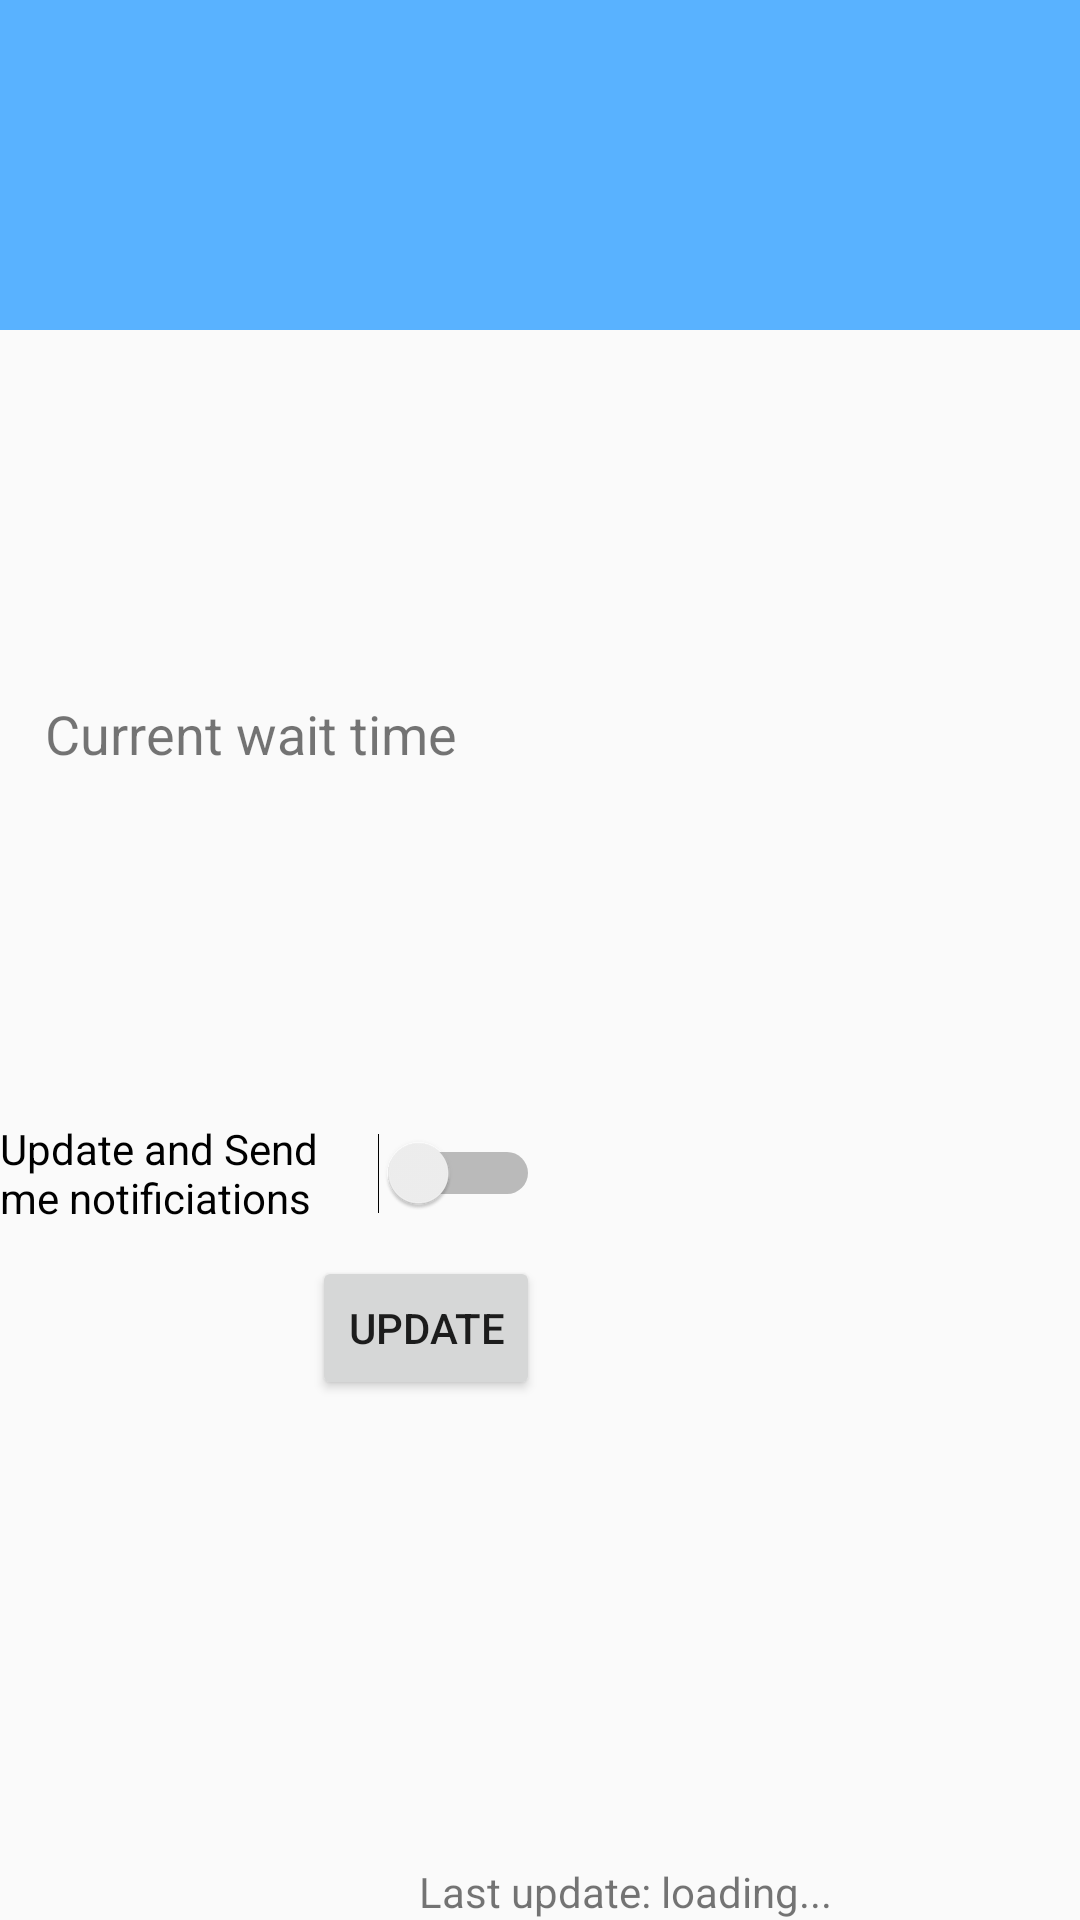

Write the Android layout XML for this screen, with the resource values it uses.
<!-- AndroidManifest.xml: activity theme AppTheme -->
<!-- res/layout/activity_main.xml -->
<?xml version="1.0" encoding="utf-8"?>
<android.support.v4.widget.DrawerLayout
    xmlns:android="http://schemas.android.com/apk/res/android"
    android:id="@+id/drawer_layout"
    android:layout_width="match_parent"
    android:layout_height="match_parent">
    
    <RelativeLayout
        android:orientation="vertical"
        android:id="@+id/content_frame"
        android:layout_width="match_parent"
        android:layout_height="match_parent" >

        <TextView
            android:layout_width="wrap_content"
            android:layout_height="wrap_content"
            android:layout_centerHorizontal="true"
            android:layout_centerVertical="true"
            android:textSize="50sp"
            android:id="@+id/time_to_wait"
            android:layout_gravity="center_horizontal" />

        <TextView
            android:layout_width="wrap_content"
            android:layout_height="wrap_content"
            android:layout_above="@id/time_to_wait"
            android:layout_marginLeft="15dp"
            android:layout_marginBottom="30dp"
            android:textSize="18sp"
            android:text="Current wait time "
            android:id="@+id/textView" />
        <TextView
            android:layout_width="wrap_content"
            android:layout_height="wrap_content"
            android:layout_above="@id/time_to_wait"
            android:textSize="18sp"
            android:layout_toRightOf="@id/textView"
            android:layout_marginBottom="30dp"
            android:id="@+id/method" />

        <Switch
            android:layout_width="wrap_content"
            android:layout_height="wrap_content"
            android:layout_marginTop="20dp"
            android:layout_alignEnd="@id/time_to_wait"
            android:layout_alignRight="@id/time_to_wait"
            android:layout_below="@id/time_to_wait"
            android:text="Update and Send me notificiations"
            android:id="@+id/noti_switch"

            android:checked="false" />


        <TextView
            android:layout_width="wrap_content"
            android:layout_height="wrap_content"
            android:layout_alignParentBottom="true"
            android:layout_centerHorizontal="true"
            android:textAppearance="?android:attr/textAppearanceSmall"
            android:text="Last update: "
            android:id="@+id/textView3"
            android:layout_gravity="center_horizontal" />
        <TextView
            android:layout_width="wrap_content"
            android:layout_height="wrap_content"
            android:id="@+id/last_updated"
            android:text="loading..."
            android:layout_toRightOf="@id/textView3"
            android:layout_alignBottom="@id/textView3"/>
        <Button
            style="?android:attr/buttonStyleSmall"
            android:layout_width="wrap_content"
            android:layout_height="wrap_content"
            android:layout_marginTop="10dp"
            android:text="update"
            android:id="@+id/update_btn"
            android:layout_below="@+id/noti_switch"
            android:layout_alignEnd="@id/time_to_wait"
            android:layout_alignRight="@id/time_to_wait"/>

        <TextView
            android:layout_width="match_parent"
            android:layout_height="110dp"
            android:textSize="45sp"
            android:gravity="center_vertical"
            android:id="@+id/office_name"
            android:textColor="#FFFFFFFF"
            android:background="#ff59b2ff"
            android:layout_alignParentTop="true"
            android:layout_alignParentLeft="true" />

    </RelativeLayout>
    
    <ListView android:id="@+id/left_drawer"
        android:layout_width="240dp"
        android:layout_height="match_parent"
        android:layout_gravity="start"
        android:choiceMode="singleChoice"
        android:divider="@android:color/transparent"
        android:dividerHeight="0dp"
        android:background="#111"/>
</android.support.v4.widget.DrawerLayout>
<!-- resources referenced by this layout -->
<resources>
  <style name="AppTheme" parent="Theme.AppCompat.Light.DarkActionBar">
          
      </style>
</resources>
